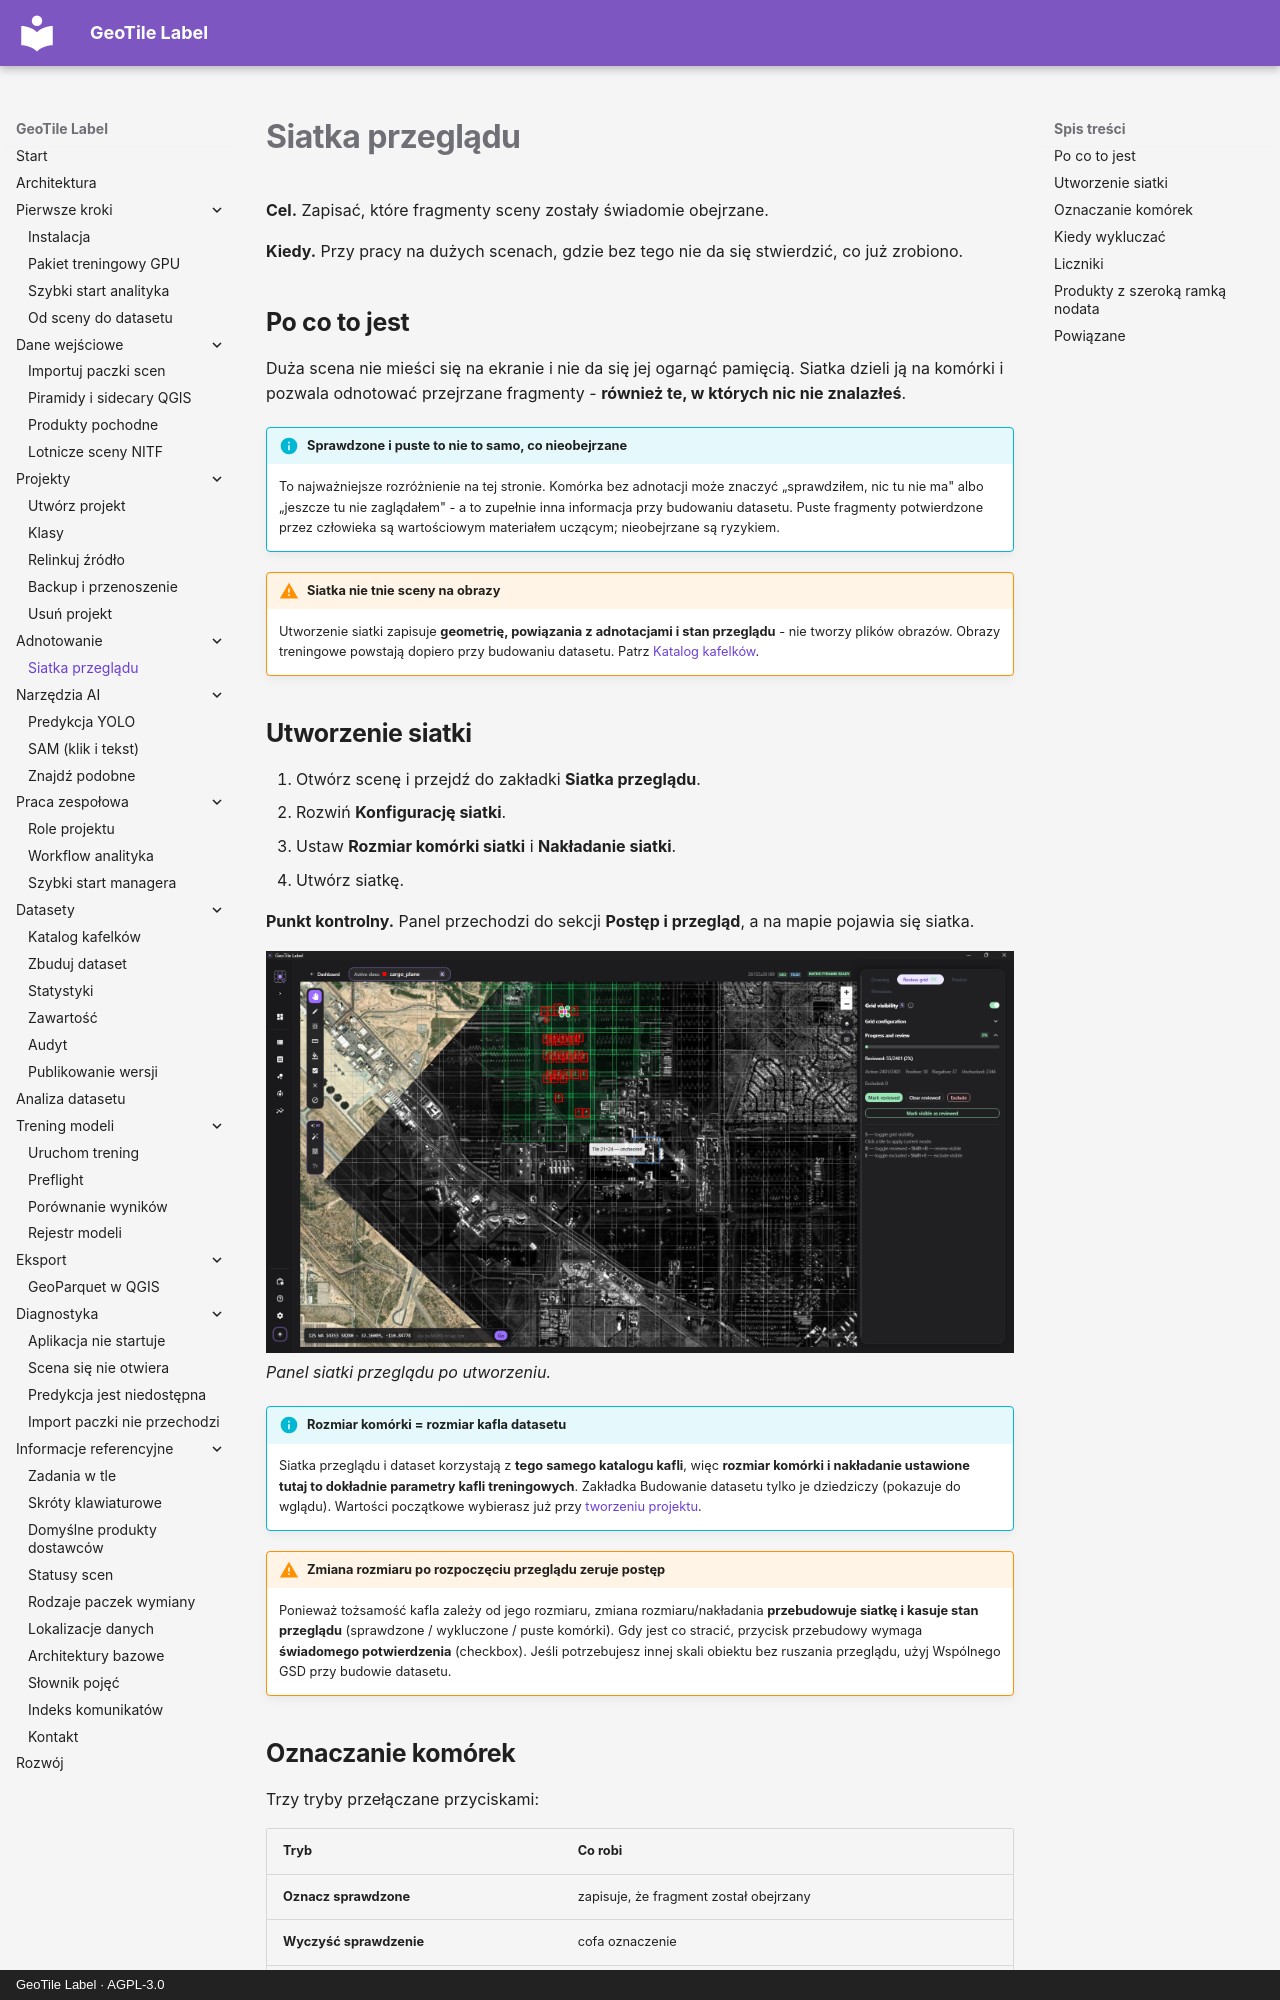

repository: jakubslesinski/geotile-label · page: annotation/siatka-przegladu.html · generator: mkdocs · copyright: GeoTile Label · AGPL-3.0

# Siatka przeglądu

**Cel.** Zapisać, które fragmenty sceny zostały świadomie obejrzane.

**Kiedy.** Przy pracy na dużych scenach, gdzie bez tego nie da się stwierdzić, co już
zrobiono.

## Po co to jest

Duża scena nie mieści się na ekranie i nie da się jej ogarnąć pamięcią. Siatka dzieli
ją na komórki i pozwala odnotować przejrzane fragmenty - **również te, w których nic
nie znalazłeś**.

!!! info "Sprawdzone i puste to nie to samo, co nieobejrzane"

    To najważniejsze rozróżnienie na tej stronie. Komórka bez adnotacji może znaczyć
    „sprawdziłem, nic tu nie ma" albo „jeszcze tu nie zaglądałem" - a to zupełnie inna
    informacja przy budowaniu datasetu. Puste fragmenty potwierdzone przez człowieka są
    wartościowym materiałem uczącym; nieobejrzane są ryzykiem.

!!! warning "Siatka nie tnie sceny na obrazy"

    Utworzenie siatki zapisuje **geometrię, powiązania z adnotacjami i stan
    przeglądu** - nie tworzy plików obrazów. Obrazy treningowe powstają dopiero przy
    budowaniu datasetu. Patrz [Katalog kafelków](../datasets/katalog-kafelkow.md).

## Utworzenie siatki

1. Otwórz scenę i przejdź do zakładki **Siatka przeglądu**.
2. Rozwiń **Konfigurację siatki**.
3. Ustaw **Rozmiar komórki siatki** i **Nakładanie siatki**.
4. Utwórz siatkę.

**Punkt kontrolny.** Panel przechodzi do sekcji **Postęp i przegląd**, a na mapie
pojawia się siatka.

![Zakładka Siatka przeglądu z rozwiniętą sekcją postępu i widoczną siatką na scenie](../assets/images/review-grid-panel.png)
*Panel siatki przeglądu po utworzeniu.*

!!! info "Rozmiar komórki = rozmiar kafla datasetu"

    Siatka przeglądu i dataset korzystają z **tego samego katalogu kafli**, więc **rozmiar
    komórki i nakładanie ustawione tutaj to dokładnie parametry kafli treningowych**. Zakładka
    Budowanie datasetu tylko je dziedziczy (pokazuje do wglądu). Wartości początkowe wybierasz
    już przy [tworzeniu projektu](../projects/utworz-projekt.md).

!!! warning "Zmiana rozmiaru po rozpoczęciu przeglądu zeruje postęp"

    Ponieważ tożsamość kafla zależy od jego rozmiaru, zmiana rozmiaru/nakładania **przebudowuje
    siatkę i kasuje stan przeglądu** (sprawdzone / wykluczone / puste komórki). Gdy jest co
    stracić, przycisk przebudowy wymaga **świadomego potwierdzenia** (checkbox). Jeśli potrzebujesz
    innej skali obiektu bez ruszania przeglądu, użyj Wspólnego GSD przy budowie datasetu.
